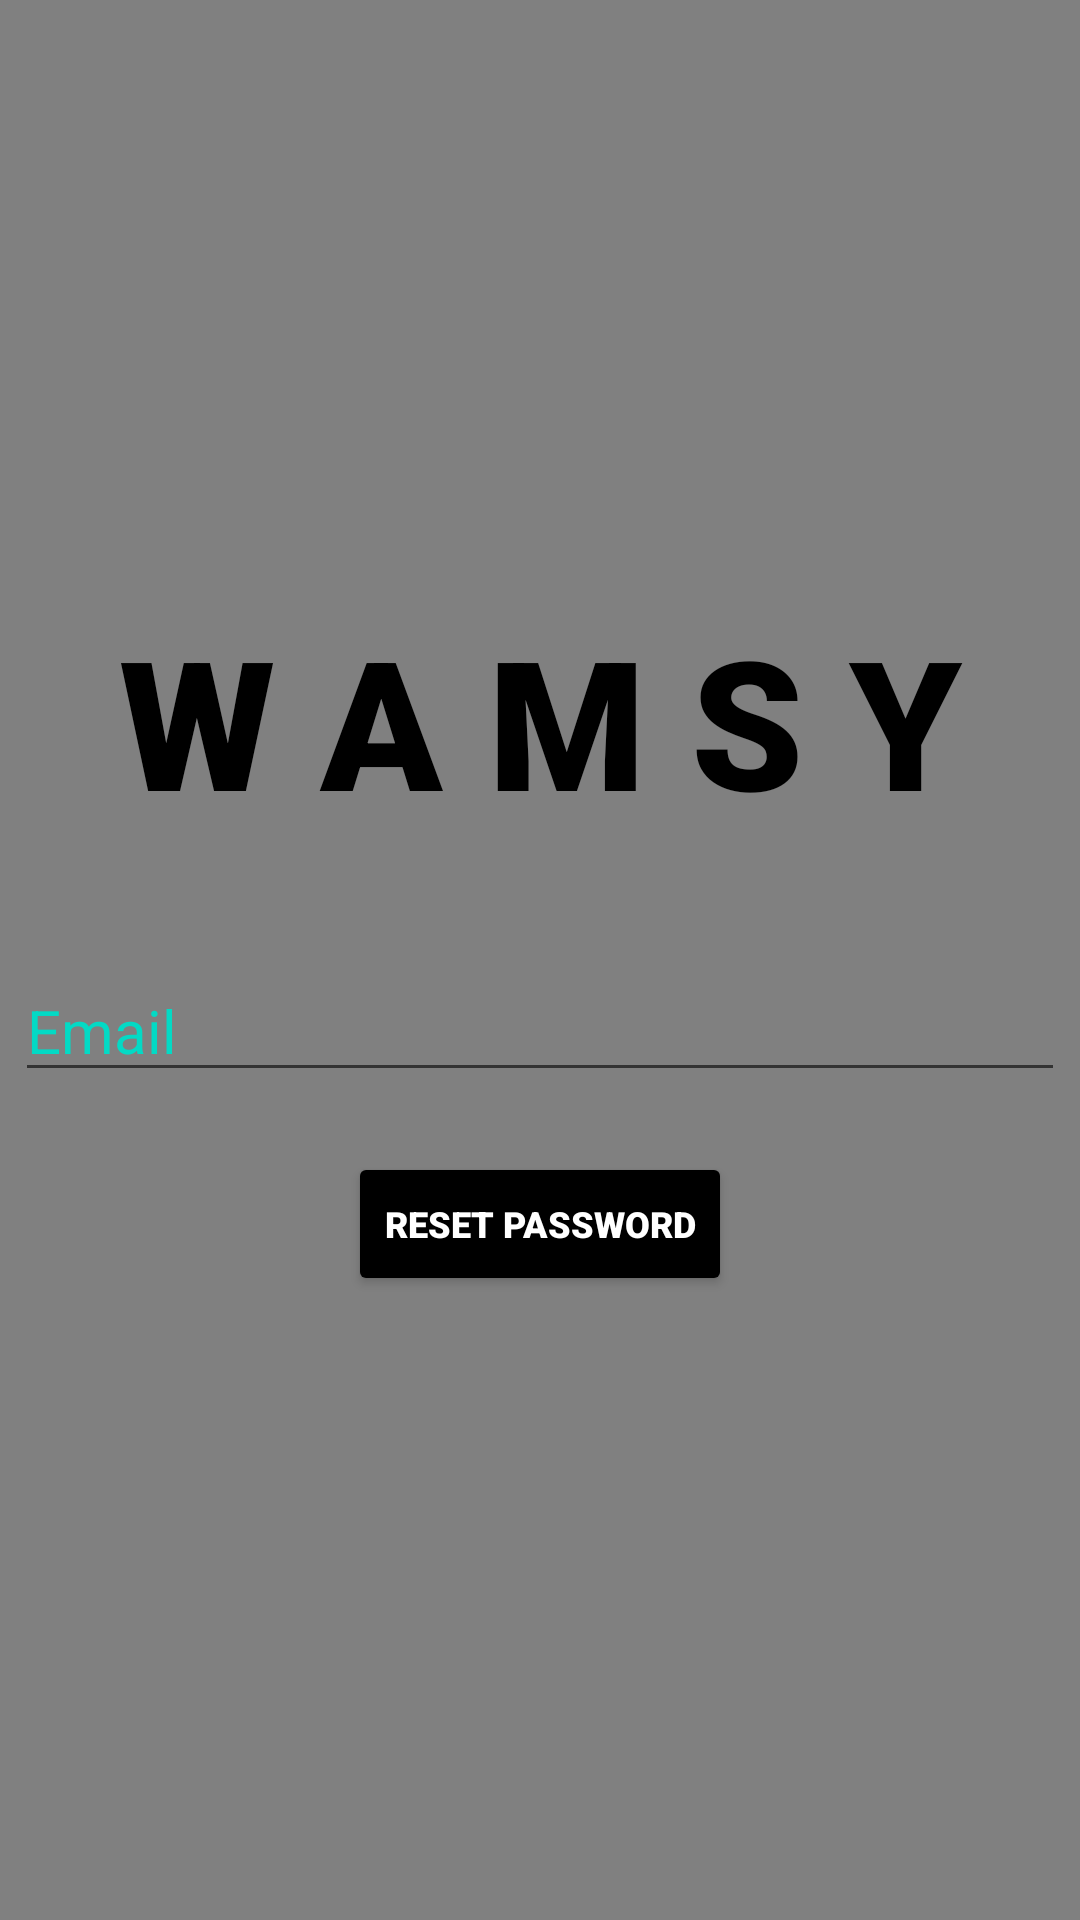

The Android layout XML behind this screen, and the referenced resources:
<!-- AndroidManifest.xml: application theme Theme.WAMSY -->
<!-- res/layout/activity_forgot_password.xml -->
<?xml version="1.0" encoding="utf-8"?>
<androidx.constraintlayout.widget.ConstraintLayout xmlns:android="http://schemas.android.com/apk/res/android"
    xmlns:app="http://schemas.android.com/apk/res-auto"
    xmlns:tools="http://schemas.android.com/tools"
    android:layout_width="match_parent"
    android:layout_height="match_parent"
    android:background="#808080"
    tools:context=".ForgotPassword">

    <TextView
        android:id="@+id/banner"
        android:layout_width="match_parent"
        android:layout_height="wrap_content"
        android:text="W A M S Y"
        android:textSize="60sp"
        android:textColor="@color/black"
        android:textAlignment="center"
        android:textStyle="bold"
        android:fontFamily="sans-serif-black"
        app:layout_constraintTop_toTopOf="parent"
        app:layout_constraintLeft_toLeftOf="parent"
        app:layout_constraintRight_toRightOf="parent"
        android:layout_marginTop="200dp"
        android:gravity="center_horizontal" />

    <EditText
        android:id="@+id/email"
        android:layout_width="350dp"
        android:layout_height="wrap_content"
        android:layout_marginTop="40dp"
        android:hint="Email"
        android:textColorHint="@color/teal_200"
        android:textColor="@color/black"
        android:inputType="textEmailAddress"
        app:layout_constraintLeft_toLeftOf="parent"
        app:layout_constraintRight_toRightOf="parent"
        app:layout_constraintTop_toBottomOf="@+id/banner"
        android:textSize="20sp" />

    <Button
        android:id="@+id/resetPassword"
        android:layout_width="wrap_content"
        android:layout_height="wrap_content"
        android:text="Reset Password"
        android:fontFamily="sans-serif-black"
        android:textColor="@color/white"
        android:textSize="12sp"
        android:backgroundTint="#000000"
        app:layout_constraintLeft_toLeftOf="parent"
        app:layout_constraintRight_toRightOf="parent"
        app:layout_constraintTop_toBottomOf="@+id/email"
        android:layout_marginTop="20dp" />

    <ProgressBar
        android:id="@+id/progressBar"
        android:layout_width="wrap_content"
        android:layout_height="wrap_content"
        android:layout_centerInParent="true"
        android:visibility="gone"
        app:layout_constraintTop_toTopOf="parent"
        app:layout_constraintBottom_toBottomOf="parent"
        app:layout_constraintRight_toRightOf="parent"
        app:layout_constraintLeft_toLeftOf="parent" />

</androidx.constraintlayout.widget.ConstraintLayout>
<!-- resources referenced by this layout -->
<resources>
  <style name="Theme.WAMSY" parent="Theme.MaterialComponents.DayNight.NoActionBar">
          
          <item name="colorPrimary">@color/purple_500</item>
          <item name="colorPrimaryVariant">@color/purple_700</item>
          <item name="colorOnPrimary">@color/white</item>
          
          <item name="colorSecondary">@color/teal_200</item>
          <item name="colorSecondaryVariant">@color/teal_700</item>
          <item name="colorOnSecondary">@color/black</item>
          
          <item name="android:statusBarColor" tools:targetApi="l">?attr/colorPrimaryVariant</item>
          
      </style>
  <!-- not gathered from this repository: default colours our renderer supplied (Android Studio template values) -->
  <color name="purple_500">#FF6200EE</color>
  <color name="purple_700">#FF3700B3</color>
  <color name="teal_200">#FF03DAC5</color>
  <color name="teal_700">#FF018786</color>
  <color name="black">#FF000000</color>
  <color name="white">#FFFFFFFF</color>
</resources>
